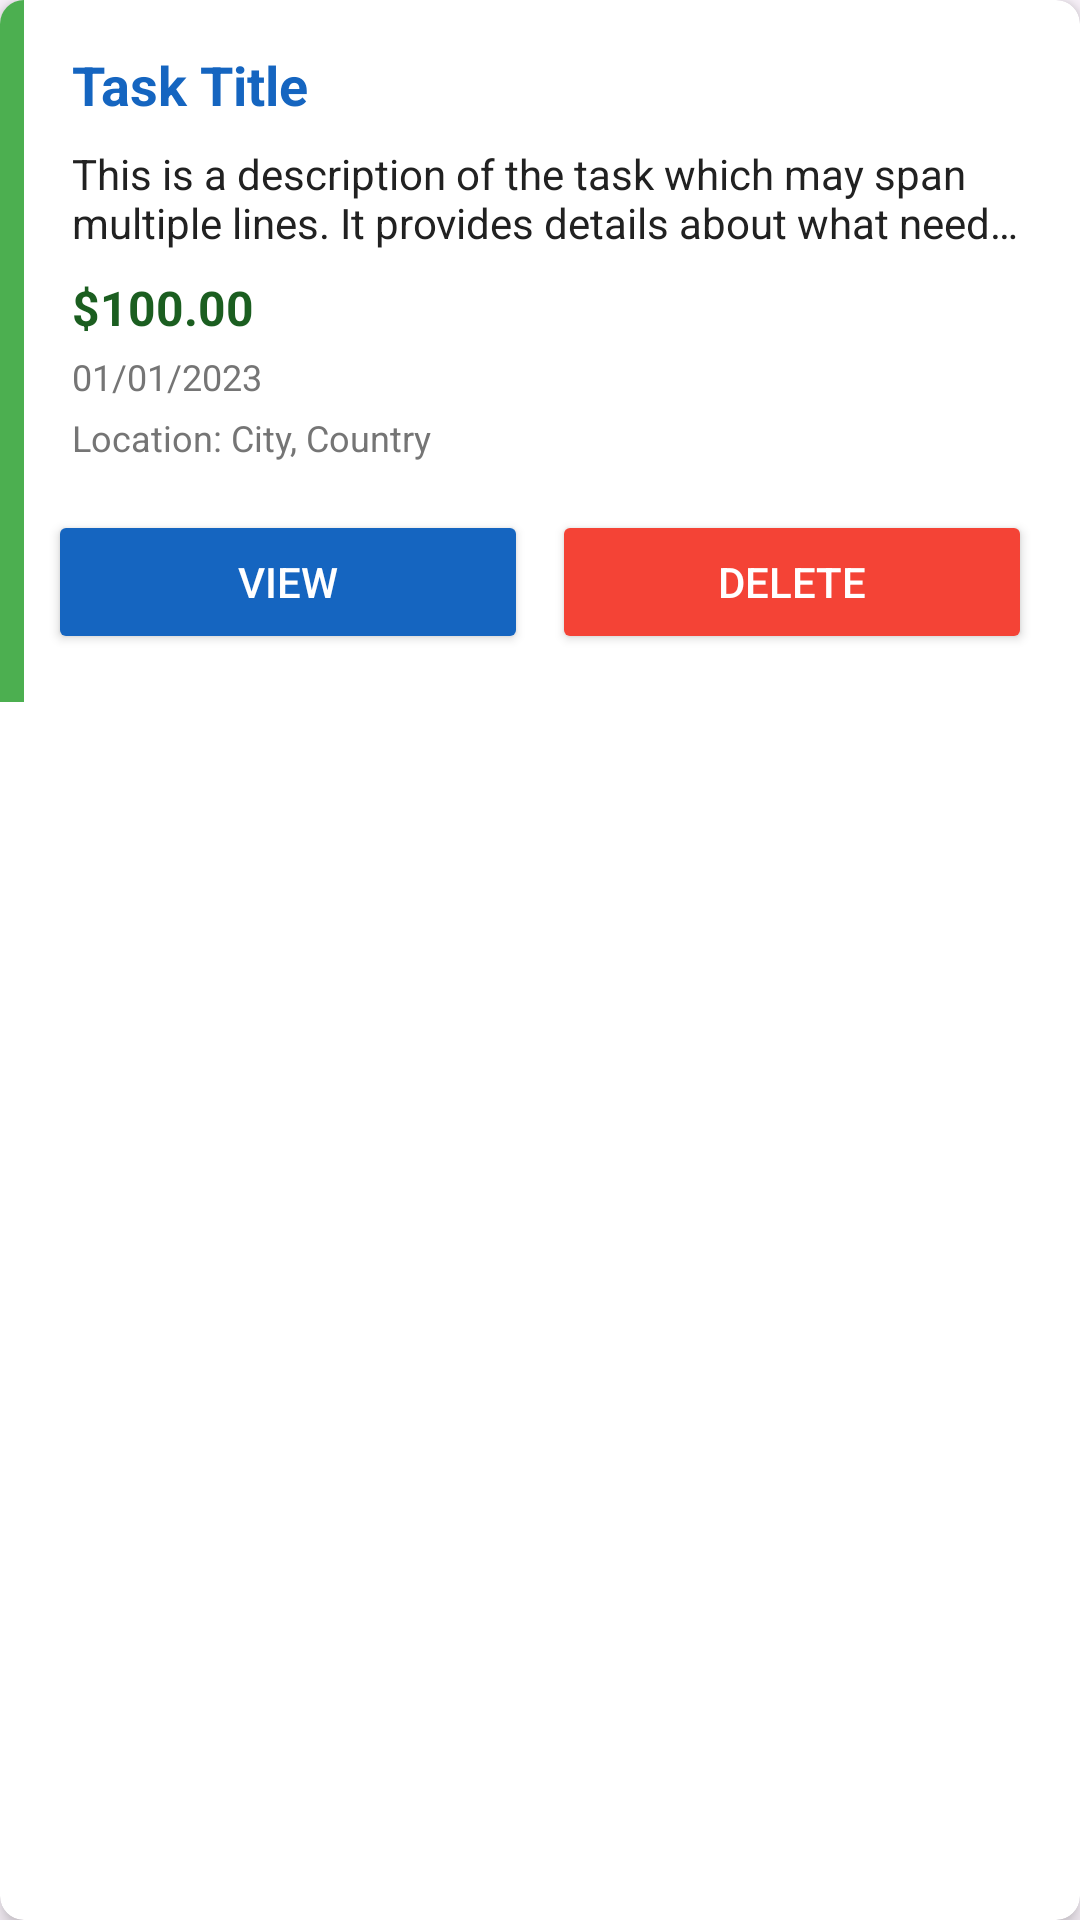

Produce the Android XML layout that renders to this screen, including the resource entries it uses.
<!-- AndroidManifest.xml: application theme Theme.TaskFinder -->
<!-- res/layout/task_card_with_delete.xml -->
<?xml version="1.0" encoding="utf-8"?>
<androidx.cardview.widget.CardView xmlns:android="http://schemas.android.com/apk/res/android"
    xmlns:app="http://schemas.android.com/apk/res-auto"
    android:layout_width="match_parent"
    android:layout_height="wrap_content"
    android:layout_marginTop="8dp"
    android:layout_marginBottom="8dp"
    app:cardBackgroundColor="@android:color/white"
    app:cardCornerRadius="8dp"
    app:cardElevation="4dp">

    <androidx.constraintlayout.widget.ConstraintLayout
        android:layout_width="match_parent"
        android:layout_height="wrap_content">

        
        <View
            android:id="@+id/viewCategoryIndicator"
            android:layout_width="8dp"
            android:layout_height="0dp"
            android:background="@color/green"
            app:layout_constraintBottom_toBottomOf="parent"
            app:layout_constraintStart_toStartOf="parent"
            app:layout_constraintTop_toTopOf="parent" />

        
        <LinearLayout
            android:id="@+id/linearLayoutContent"
            android:layout_width="0dp"
            android:layout_height="wrap_content"
            android:orientation="vertical"
            android:padding="16dp"
            app:layout_constraintEnd_toEndOf="parent"
            app:layout_constraintStart_toEndOf="@+id/viewCategoryIndicator"
            app:layout_constraintTop_toTopOf="parent">

            
            <TextView
                android:id="@+id/txtTaskTitle"
                android:layout_width="match_parent"
                android:layout_height="wrap_content"
                android:text="Task Title"
                android:textColor="#1565C0"
                android:textSize="18sp"
                android:textStyle="bold" />

            
            <TextView
                android:id="@+id/txtTaskDescription"
                android:layout_width="match_parent"
                android:layout_height="wrap_content"
                android:layout_marginTop="8dp"
                android:ellipsize="end"
                android:maxLines="2"
                android:text="This is a description of the task which may span multiple lines. It provides details about what needs to be done."
                android:textColor="#212121"
                android:textSize="14sp" />

            
            <TextView
                android:id="@+id/txtTaskPrice"
                android:layout_width="wrap_content"
                android:layout_height="wrap_content"
                android:layout_marginTop="8dp"
                android:text="$100.00"
                android:textColor="#1B5E20"
                android:textSize="16sp"
                android:textStyle="bold" />

            
            <TextView
                android:id="@+id/txtTaskDate"
                android:layout_width="wrap_content"
                android:layout_height="wrap_content"
                android:layout_marginTop="4dp"
                android:text="01/01/2023"
                android:textColor="#757575"
                android:textSize="12sp" />

            
            <TextView
                android:id="@+id/txtTaskLocation"
                android:layout_width="wrap_content"
                android:layout_height="wrap_content"
                android:layout_marginTop="4dp"
                android:text="Location: City, Country"
                android:textColor="#757575"
                android:textSize="12sp" />

        </LinearLayout>

        
        <LinearLayout
            android:layout_width="match_parent"
            android:layout_height="wrap_content"
            android:orientation="horizontal"
            android:paddingStart="16dp"
            android:paddingEnd="16dp"
            android:paddingBottom="16dp"
            app:layout_constraintBottom_toBottomOf="parent"
            app:layout_constraintEnd_toEndOf="parent"
            app:layout_constraintStart_toEndOf="@+id/viewCategoryIndicator"
            app:layout_constraintTop_toBottomOf="@+id/linearLayoutContent">

            <Button
                android:id="@+id/btnViewTask"
                android:layout_width="0dp"
                android:layout_height="wrap_content"
                android:layout_marginEnd="8dp"
                android:layout_weight="1"
                android:backgroundTint="#1565C0"
                android:text="View"
                android:textColor="@android:color/white" />

            <Button
                android:id="@+id/btnDeleteTask"
                android:layout_width="0dp"
                android:layout_height="wrap_content"
                android:layout_weight="1"
                android:backgroundTint="#F44336"
                android:text="Delete"
                android:textColor="@android:color/white" />

        </LinearLayout>

    </androidx.constraintlayout.widget.ConstraintLayout>

</androidx.cardview.widget.CardView>
<!-- resources referenced by this layout -->
<resources>
  <color name="green">#4CAF50</color>
  <style name="Theme.TaskFinder" parent="Base.Theme.TaskFinder" />
  <style name="Base.Theme.TaskFinder" parent="Theme.Material3.DayNight.NoActionBar">
          
          
      </style>
</resources>
